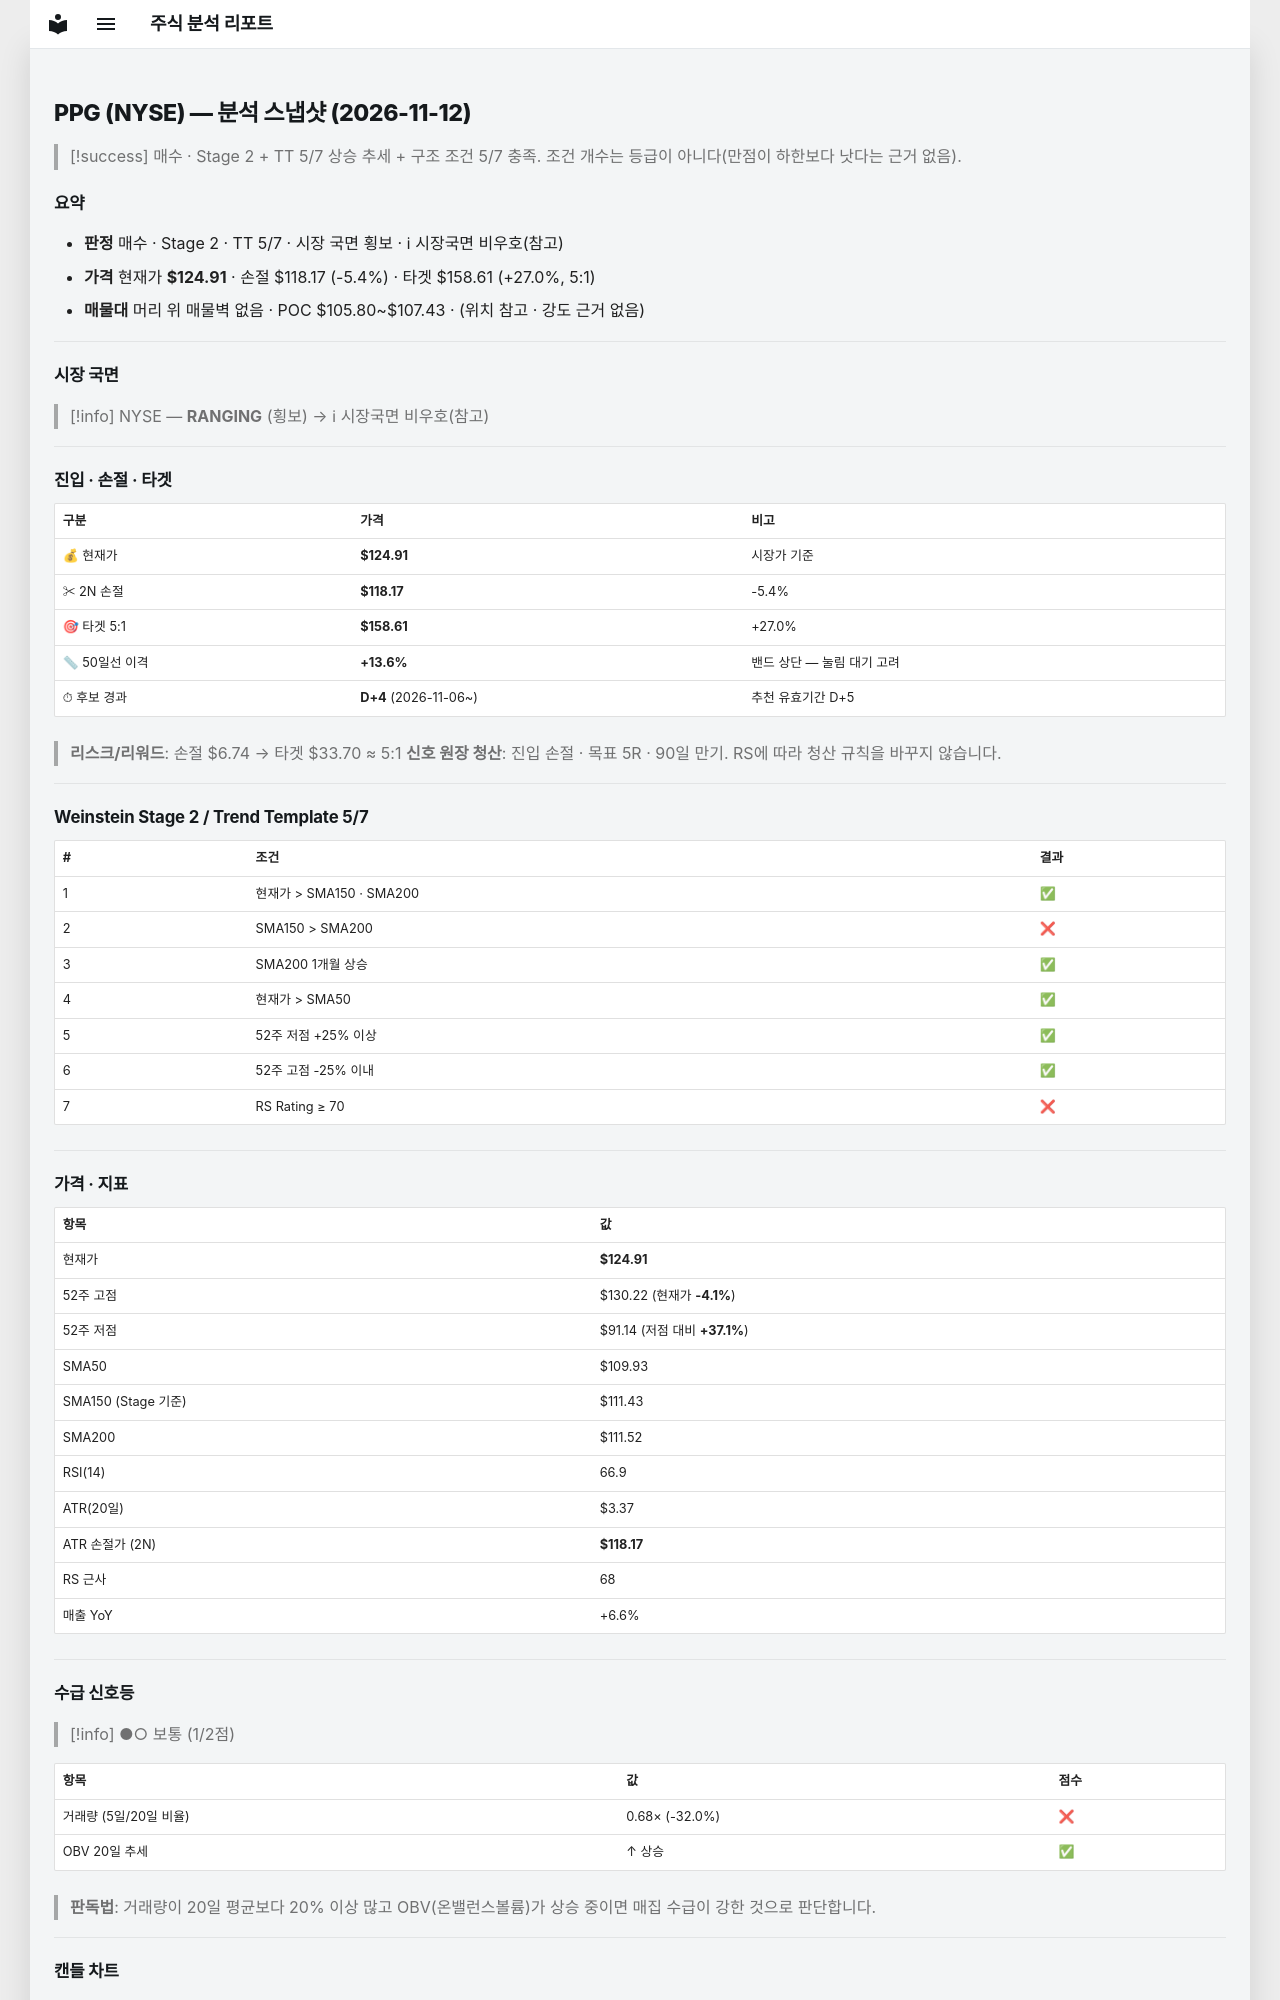

repository: soloandco/stock-reports · page: snapshots/PPG-2026-11-12/index.html · generator: mkdocs

---
type: analysis-snapshot
title: PPG 분석 스냅샷
ticker: PPG
market: NYSE
created: 2026-11-12
updated: 2026-11-12
bar-date: 2026-11-11
verdict: 매수관찰
real-rr: 0.79
sma50-gap-pct: 13.6
candidate-days: 4
candidate-since: 2026-11-06
weekly-position: 저항대아래
weekly-overhead-price: 130.22
weekly-overhead-pct: 4.2
stage: 2
trend-template-score: 5
tt-max: 7
ma-set: sma-50-150-200
price: 124.91200256347656
stop-price: 118.17252239451562
market-regime: RANGING
supply-demand-score: 1/2
supply-demand-label: 보통
status: tracking
tags:
  - stock-agent
  - watchlist
  - PPG
  - analysis
related:
  - "[[analysis-template]]"
---

# PPG (NYSE) — 분석 스냅샷 (2026-11-12)

> [!success] 매수 · Stage 2 + TT 5/7
> 상승 추세 + 구조 조건 5/7 충족. 조건 개수는 등급이 아니다(만점이 하한보다 낫다는 근거 없음).

## 요약

- **판정** 매수 · Stage 2 · TT 5/7 · 시장 국면 횡보 · ℹ 시장국면 비우호(참고)
- **가격** 현재가 **$124.91** · 손절 $118.17 (-5.4%) · 타겟 $158.61 (+27.0%, 5:1)
- **매물대** 머리 위 매물벽 없음 · POC $105.80~$107.43 · (위치 참고 · 강도 근거 없음)

---

## 시장 국면

> [!info] NYSE — **RANGING** (횡보) → ℹ 시장국면 비우호(참고)

---

## 진입 · 손절 · 타겟

| 구분 | 가격 | 비고 |
|------|------|------|
| 💰 현재가 | **$124.91** | 시장가 기준 |
| ✂ 2N 손절 | **$118.17** | -5.4% |
| 🎯 타겟 5:1 | **$158.61** | +27.0% |
| 📏 50일선 이격 | **+13.6%** | 밴드 상단 — 눌림 대기 고려 |
| ⏱ 후보 경과 | **D+4** (2026-11-06~) | 추천 유효기간 D+5 |

> **리스크/리워드**: 손절 $6.74 → 타겟 $33.70 ≈ 5:1
> **신호 원장 청산**: 진입 손절 · 목표 5R · 90일 만기. RS에 따라 청산 규칙을 바꾸지 않습니다.

---

## Weinstein Stage 2 / Trend Template 5/7

| # | 조건 | 결과 |
|---|------|------|
| 1 | 현재가 > SMA150 · SMA200 | ✅ |
| 2 | SMA150 > SMA200 | ❌ |
| 3 | SMA200 1개월 상승 | ✅ |
| 4 | 현재가 > SMA50 | ✅ |
| 5 | 52주 저점 +25% 이상 | ✅ |
| 6 | 52주 고점 -25% 이내 | ✅ |
| 7 | RS Rating ≥ 70 | ❌ |

---

## 가격 · 지표

| 항목 | 값 |
|------|---|
| 현재가 | **$124.91** |
| 52주 고점 | $130.22 (현재가 **-4.1%**) |
| 52주 저점 | $91.14 (저점 대비 **+37.1%**) |
| SMA50 | $109.93 |
| SMA150 (Stage 기준) | $111.43 |
| SMA200 | $111.52 |
| RSI(14) | 66.9 |
| ATR(20일) | $3.37 |
| ATR 손절가 (2N) | **$118.17** |
| RS 근사 | 68 |
| 매출 YoY | +6.6% |

---
## 수급 신호등

> [!info] ●○ 보통 (1/2점)

| 항목 | 값 | 점수 |
|------|------|------|
| 거래량 (5일/20일 비율) | 0.68× (-32.0%) | ❌ |
| OBV 20일 추세 | ↑ 상승 | ✅ |

> **판독법**: 거래량이 20일 평균보다 20% 이상 많고 OBV(온밸런스볼륨)가 상승 중이면 매집 수급이 강한 것으로 판단합니다.

---
